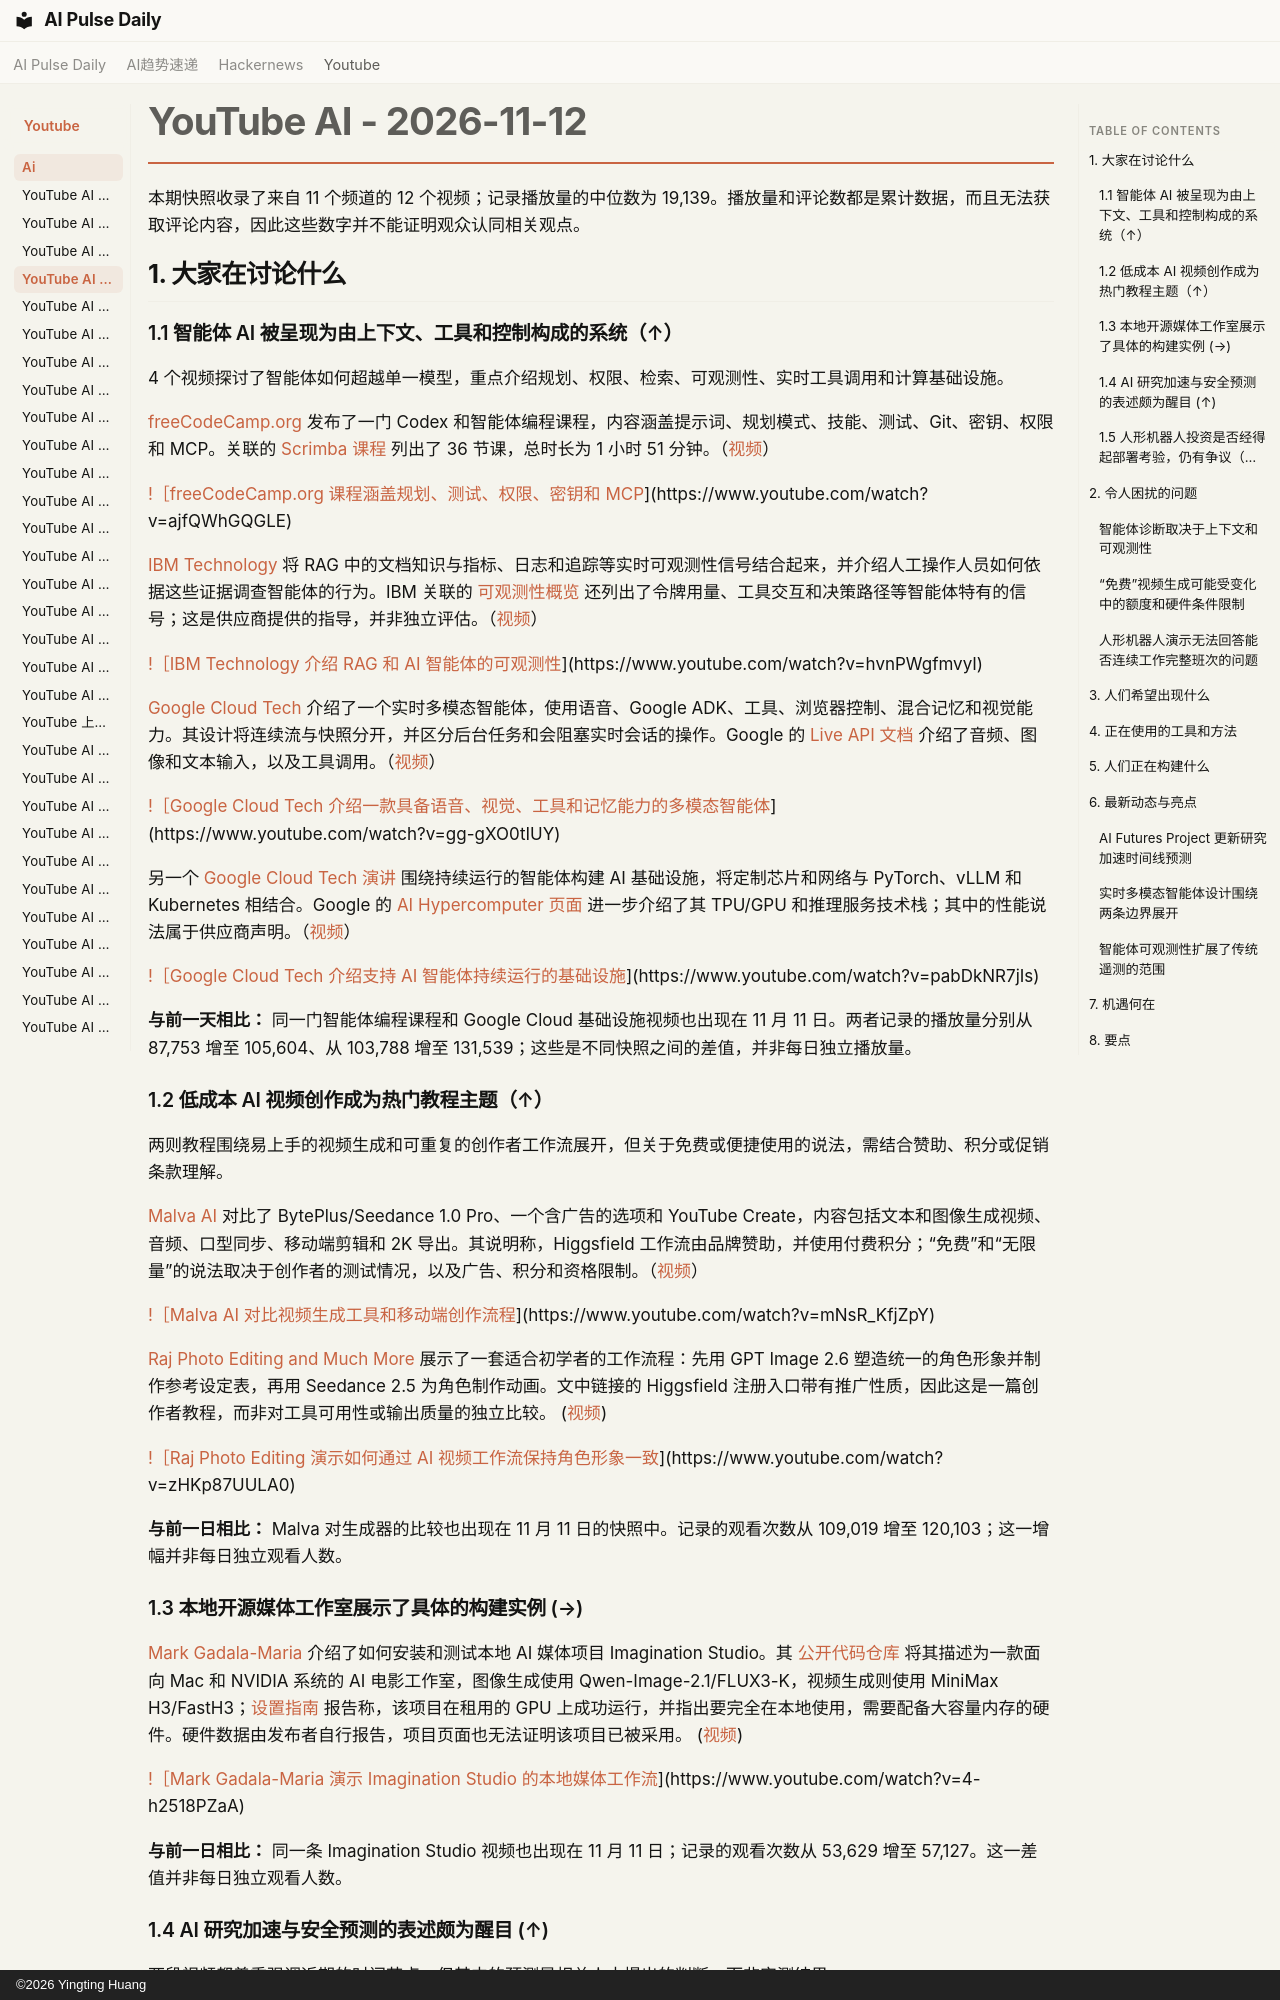

repository: vibewatch/vibewatch.github.io · page: youtube/ai/2026-11-12.zh/index.html · generator: mkdocs · copyright: ©2026 Yingting Huang

# YouTube AI - 2026-11-12

本期快照收录了来自 11 个频道的 12 个视频；记录播放量的中位数为 19,139。播放量和评论数都是累计数据，而且无法获取评论内容，因此这些数字并不能证明观众认同相关观点。

## 1. 大家在讨论什么

### 1.1 智能体 AI 被呈现为由上下文、工具和控制构成的系统（↑）

4 个视频探讨了智能体如何超越单一模型，重点介绍规划、权限、检索、可观测性、实时工具调用和计算基础设施。

[freeCodeCamp.org](https://www.youtube.com/channel/UC8butISFwT-Wl7EV0hUK0BQ) 发布了一门 Codex 和智能体编程课程，内容涵盖提示词、规划模式、技能、测试、Git、密钥、权限和 MCP。关联的 [Scrimba 课程](https://scrimba.com/learn-agentic-coding-c0g68l84pg?via=scrimbafcc) 列出了 36 节课，总时长为 1 小时 51 分钟。（[视频](https://www.youtube.com/watch?v=ajfQWhGQGLE)）

[!［freeCodeCamp.org 课程涵盖规划、测试、权限、密钥和 MCP](https://i.ytimg.com/vi/ajfQWhGQGLE/maxresdefault.jpg)](https://www.youtube.com/watch?v=ajfQWhGQGLE)

[IBM Technology](https://www.youtube.com/channel/UCKWaEZ-_VweaEx1j62do_vQ) 将 RAG 中的文档知识与指标、日志和追踪等实时可观测性信号结合起来，并介绍人工操作人员如何依据这些证据调查智能体的行为。IBM 关联的 [可观测性概览](https://www.ibm.com/think/insights/ai-agent-observability) 还列出了令牌用量、工具交互和决策路径等智能体特有的信号；这是供应商提供的指导，并非独立评估。（[视频](https://www.youtube.com/watch?v=hvnPWgfmvyI)）

[!［IBM Technology 介绍 RAG 和 AI 智能体的可观测性](https://i.ytimg.com/vi/hvnPWgfmvyI/maxresdefault.jpg)](https://www.youtube.com/watch?v=hvnPWgfmvyI)

[Google Cloud Tech](https://www.youtube.com/channel/UCJS9pqu9BzkAMNTmzNMNhvg) 介绍了一个实时多模态智能体，使用语音、Google ADK、工具、浏览器控制、混合记忆和视觉能力。其设计将连续流与快照分开，并区分后台任务和会阻塞实时会话的操作。Google 的 [Live API 文档](https://aistudio.google.com/docs/live-api) 介绍了音频、图像和文本输入，以及工具调用。（[视频](https://www.youtube.com/watch?v=gg-gXO0tIUY)）

[!［Google Cloud Tech 介绍一款具备语音、视觉、工具和记忆能力的多模态智能体](https://i.ytimg.com/vi/gg-gXO0tIUY/maxresdefault.jpg)](https://www.youtube.com/watch?v=gg-gXO0tIUY)

另一个 [Google Cloud Tech 演讲](https://www.youtube.com/watch?v=pabDkNR7jIs) 围绕持续运行的智能体构建 AI 基础设施，将定制芯片和网络与 PyTorch、vLLM 和 Kubernetes 相结合。Google 的 [AI Hypercomputer 页面](https://cloud.google.com/ai-infrastructure) 进一步介绍了其 TPU/GPU 和推理服务技术栈；其中的性能说法属于供应商声明。（[视频](https://www.youtube.com/watch?v=pabDkNR7jIs)）

[!［Google Cloud Tech 介绍支持 AI 智能体持续运行的基础设施](https://i.ytimg.com/vi/pabDkNR7jIs/maxresdefault.jpg)](https://www.youtube.com/watch?v=pabDkNR7jIs)

**与前一天相比：** 同一门智能体编程课程和 Google Cloud 基础设施视频也出现在 11 月 11 日。两者记录的播放量分别从 87,753 增至 105,604、从 103,788 增至 131,539；这些是不同快照之间的差值，并非每日独立播放量。

### 1.2 低成本 AI 视频创作成为热门教程主题（↑）

两则教程围绕易上手的视频生成和可重复的创作者工作流展开，但关于免费或便捷使用的说法，需结合赞助、积分或促销条款理解。

[Malva AI](https://www.youtube.com/channel/UCv3ZocWMnZw3aljHs4irOzA) 对比了 BytePlus/Seedance 1.0 Pro、一个含广告的选项和 YouTube Create，内容包括文本和图像生成视频、音频、口型同步、移动端剪辑和 2K 导出。其说明称，Higgsfield 工作流由品牌赞助，并使用付费积分；“免费”和“无限量”的说法取决于创作者的测试情况，以及广告、积分和资格限制。（[视频](https://www.youtube.com/watch?v=mNsR_KfjZpY)）

[!［Malva AI 对比视频生成工具和移动端创作流程](https://i.ytimg.com/vi/mNsR_KfjZpY/maxresdefault.jpg)](https://www.youtube.com/watch?v=mNsR_KfjZpY)

[Raj Photo Editing and Much More](https://www.youtube.com/channel/UCqtMrF1ZSr5sPX1vgoPIefw) 展示了一套适合初学者的工作流程：先用 GPT Image 2.6 塑造统一的角色形象并制作参考设定表，再用 Seedance 2.5 为角色制作动画。文中链接的 Higgsfield 注册入口带有推广性质，因此这是一篇创作者教程，而非对工具可用性或输出质量的独立比较。 ([视频](https://www.youtube.com/watch?v=zHKp87UULA0))

[!［Raj Photo Editing 演示如何通过 AI 视频工作流保持角色形象一致](https://i.ytimg.com/vi/zHKp87UULA0/maxresdefault.jpg)](https://www.youtube.com/watch?v=zHKp87UULA0)

**与前一日相比：** Malva 对生成器的比较也出现在 11 月 11 日的快照中。记录的观看次数从 109,019 增至 120,103；这一增幅并非每日独立观看人数。
